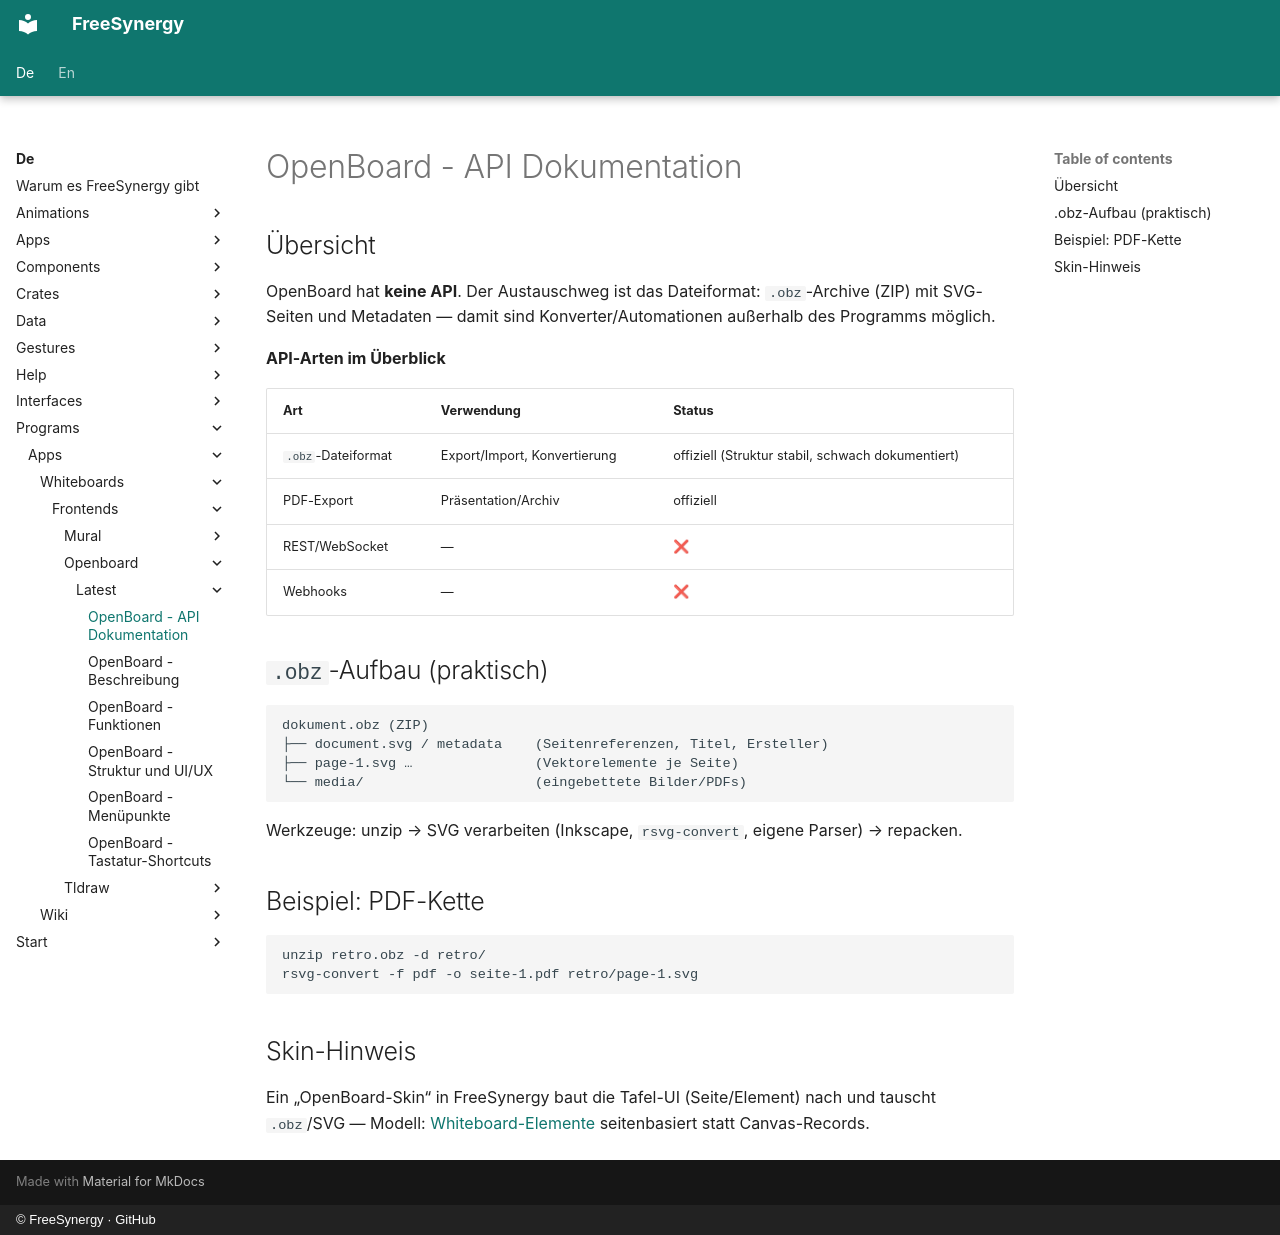

repository: FreeSynergy/fs-documentation · page: de/programs/apps/whiteboards/frontends/openboard/latest/api/index.html · generator: mkdocs · copyright: © FreeSynergy · GitHub

# OpenBoard - API Dokumentation

## Übersicht

OpenBoard hat **keine API**. Der Austauschweg ist das Dateiformat: `.obz`-Archive (ZIP) mit SVG-Seiten und Metadaten — damit sind Konverter/Automationen außerhalb des Programms möglich.

**API-Arten im Überblick**

| Art | Verwendung | Status |
|-----|------------|--------|
| `.obz`-Dateiformat | Export/Import, Konvertierung | offiziell (Struktur stabil, schwach dokumentiert) |
| PDF-Export | Präsentation/Archiv | offiziell |
| REST/WebSocket | — | ❌ |
| Webhooks | — | ❌ |

## `.obz`-Aufbau (praktisch)

```
dokument.obz (ZIP)
├── document.svg / metadata    (Seitenreferenzen, Titel, Ersteller)
├── page-1.svg …               (Vektorelemente je Seite)
└── media/                     (eingebettete Bilder/PDFs)
```

Werkzeuge: unzip → SVG verarbeiten (Inkscape, `rsvg-convert`, eigene Parser) → repacken.

## Beispiel: PDF-Kette

```bash
unzip retro.obz -d retro/
rsvg-convert -f pdf -o seite-1.pdf retro/page-1.svg
```

## Skin-Hinweis

Ein „OpenBoard-Skin“ in FreeSynergy baut die Tafel-UI (Seite/Element) nach und tauscht `.obz`/SVG — Modell: [Whiteboard-Elemente](../../../../../../data/models.md) seitenbasiert statt Canvas-Records.
